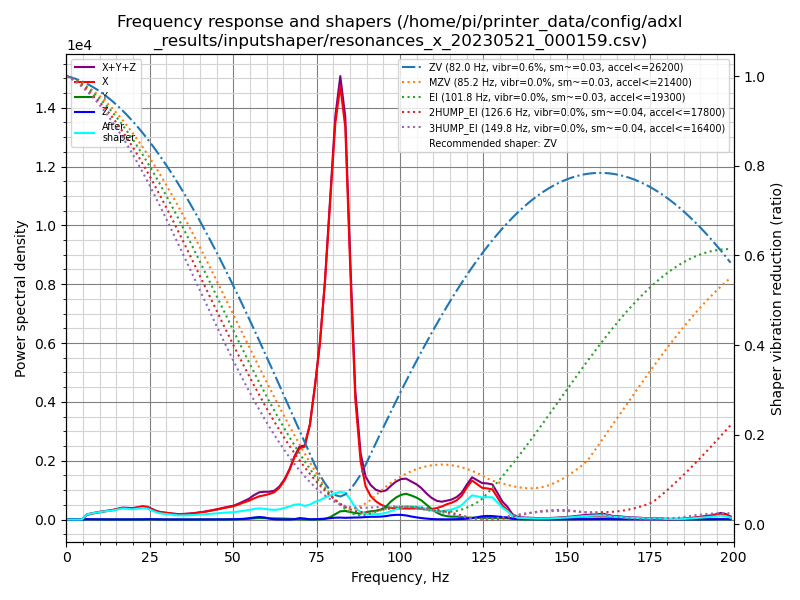

The data file committed next to this chart (first rows):
freq, psd_x, psd_y, psd_z, psd_xyz
0.0, 1.468e+02, 1.962e+01, 1.562e+01, 1.820e+02
1.5, 1.031e+02, 5.158e+01, 5.500e+01, 2.096e+02
3.0, 3.025e+01, 5.290e+01, 5.879e+01, 1.419e+02
4.6, 2.518e+02, 5.567e+01, 6.419e+01, 3.716e+02
6.1, 9.530e+02, 5.581e+01, 6.987e+01, 1.079e+03
7.6, 1.532e+03, 5.348e+01, 7.205e+01, 1.658e+03
9.1, 2.105e+03, 6.132e+01, 8.493e+01, 2.251e+03
10.6, 2.798e+03, 6.209e+01, 1.002e+02, 2.960e+03
12.2, 3.549e+03, 5.810e+01, 7.494e+01, 3.682e+03
13.7, 4.349e+03, 6.090e+01, 7.201e+01, 4.482e+03
15.2, 5.397e+03, 6.181e+01, 7.412e+01, 5.533e+03
16.7, 6.641e+03, 6.468e+01, 8.777e+01, 6.793e+03
18.2, 7.135e+03, 7.092e+01, 1.215e+02, 7.328e+03
19.8, 7.470e+03, 8.095e+01, 1.197e+02, 7.670e+03
21.3, 8.746e+03, 8.778e+01, 1.232e+02, 8.957e+03
22.8, 1.007e+04, 8.045e+01, 1.719e+02, 1.032e+04
24.3, 1.019e+04, 7.317e+01, 2.984e+02, 1.056e+04
25.8, 8.723e+03, 6.692e+01, 3.296e+02, 9.119e+03
27.4, 7.291e+03, 7.874e+01, 2.128e+02, 7.582e+03
28.9, 6.857e+03, 7.182e+01, 1.443e+02, 7.073e+03
30.4, 6.687e+03, 7.155e+01, 1.147e+02, 6.873e+03
31.9, 6.278e+03, 8.793e+01, 8.829e+01, 6.454e+03
33.4, 6.102e+03, 8.477e+01, 8.237e+01, 6.270e+03
35.0, 6.511e+03, 7.530e+01, 8.776e+01, 6.674e+03
36.5, 7.164e+03, 7.822e+01, 9.221e+01, 7.334e+03
38.0, 8.029e+03, 8.254e+01, 9.895e+01, 8.210e+03
39.5, 9.209e+03, 1.141e+02, 1.279e+02, 9.451e+03
41.0, 1.043e+04, 1.479e+02, 1.495e+02, 1.073e+04
42.6, 1.221e+04, 1.719e+02, 1.697e+02, 1.255e+04
44.1, 1.408e+04, 1.882e+02, 1.897e+02, 1.446e+04
45.6, 1.606e+04, 2.092e+02, 2.265e+02, 1.649e+04
47.1, 1.840e+04, 2.594e+02, 2.750e+02, 1.894e+04
48.6, 2.050e+04, 3.275e+02, 3.507e+02, 2.118e+04
50.2, 2.293e+04, 4.053e+02, 5.121e+02, 2.384e+04
51.7, 2.676e+04, 5.957e+02, 8.204e+02, 2.817e+04
53.2, 3.106e+04, 9.044e+02, 1.347e+03, 3.331e+04
54.7, 3.492e+04, 1.412e+03, 2.349e+03, 3.868e+04
56.2, 4.041e+04, 2.260e+03, 3.867e+03, 4.653e+04
57.8, 4.573e+04, 2.850e+03, 5.045e+03, 5.363e+04
59.3, 4.893e+04, 2.766e+03, 4.308e+03, 5.600e+04
60.8, 5.286e+04, 2.741e+03, 2.005e+03, 5.760e+04
62.3, 5.789e+04, 2.600e+03, 5.894e+02, 6.108e+04
63.8, 6.882e+04, 2.382e+03, 2.444e+02, 7.145e+04
65.4, 8.752e+04, 2.123e+03, 1.773e+02, 8.982e+04
66.9, 1.133e+05, 1.657e+03, 1.763e+02, 1.151e+05
68.4, 1.456e+05, 1.227e+03, 9.456e+02, 1.477e+05
69.9, 1.696e+05, 7.199e+02, 3.448e+03, 1.738e+05
71.4, 1.770e+05, 3.321e+02, 2.420e+03, 1.797e+05
73.0, 2.357e+05, 4.125e+02, 5.948e+02, 2.367e+05
74.5, 3.377e+05, 4.482e+02, 7.948e+02, 3.390e+05
76.0, 4.566e+05, 5.730e+02, 1.400e+03, 4.586e+05
77.5, 6.256e+05, 1.734e+03, 2.307e+03, 6.296e+05
79.0, 8.433e+05, 6.237e+03, 3.616e+03, 8.532e+05
80.6, 1.086e+06, 1.472e+04, 5.109e+03, 1.105e+06
82.1, 1.211e+06, 2.299e+04, 5.444e+03, 1.239e+06
83.6, 1.116e+06, 2.445e+04, 4.911e+03, 1.145e+06
85.1, 7.220e+05, 2.177e+04, 5.291e+03, 7.490e+05
86.6, 3.545e+05, 1.903e+04, 5.975e+03, 3.795e+05
88.2, 1.738e+05, 1.806e+04, 6.451e+03, 1.983e+05
89.7, 1.008e+05, 2.207e+04, 7.677e+03, 1.305e+05
... 72 more rows
